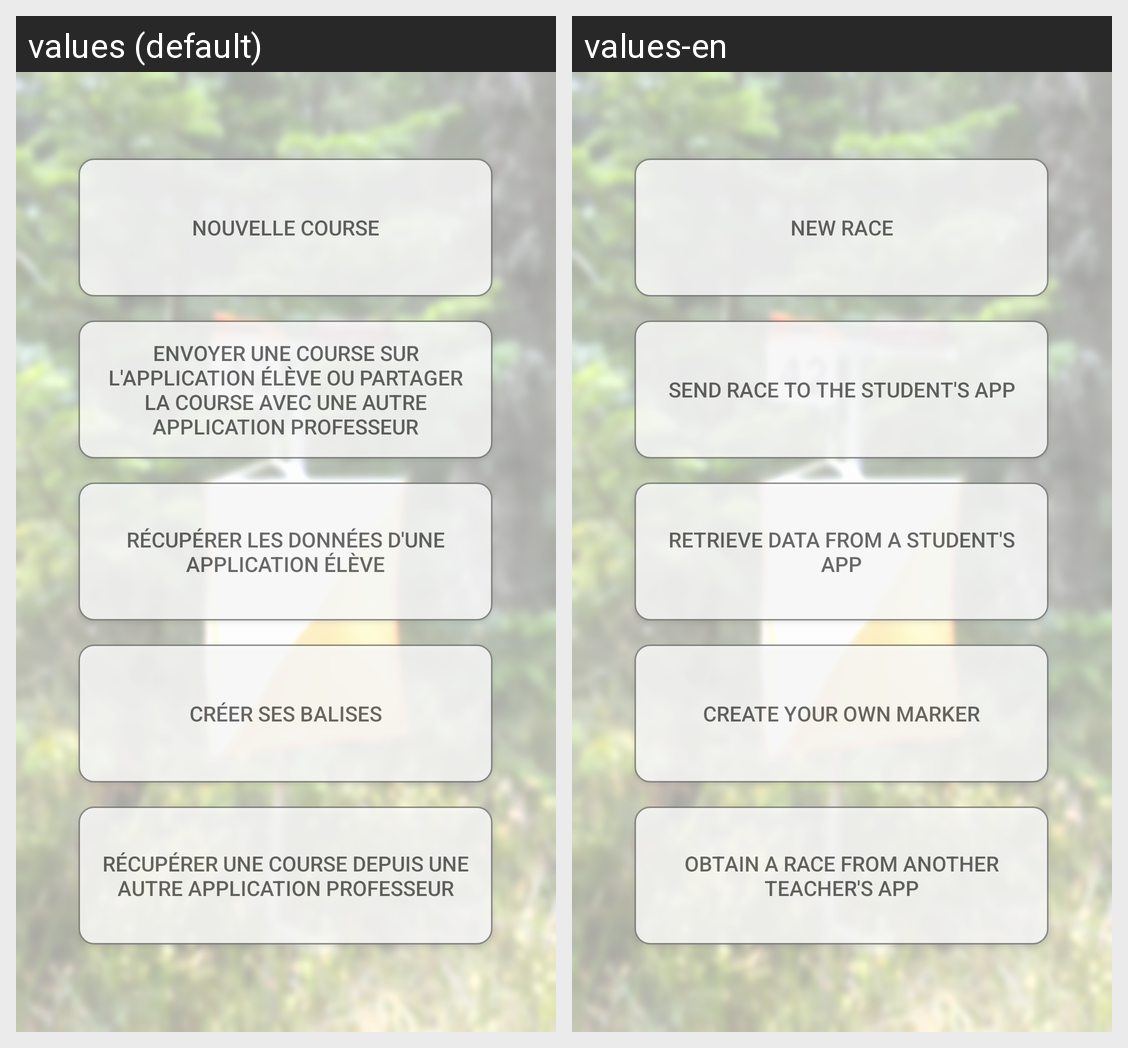

This grid shows one Android layout under two languages. Give, for every string resource on the screen, its name, the default text and each shown locale's text.
Android screen res/layout/content_main.xml rendered under 2 locales, left to right: values (default), values-en. Device: Nexus 5 (rendered at 1080×1920; each locale shown at half size, 540×960, under a caption strip naming it); theme AppTheme.
Strings drawn on this screen, with the default value and each locale's value (text and hints the layout hard-codes, and strings that could not be matched under every locale, appear in the picture but are not listed):

boutonCreer
  values: Créer ses balises
  values-en: Create your own marker

envoyerProf
  values: Récupérer une course depuis une autre application professeur
  values-en: Obtain a race from another Teacher's app

boutonRecupererDonnee
  values: Récupérer les données d'une application élève
  values-en: Retrieve data from a student's app

boutonEnvoyer
  values: Envoyer une course sur l'application élève ou partager la course avec une autre application professeur
  values-en: Send race to the student's app

boutonNouvelleCourse
  values: Nouvelle course
  values-en: New race
